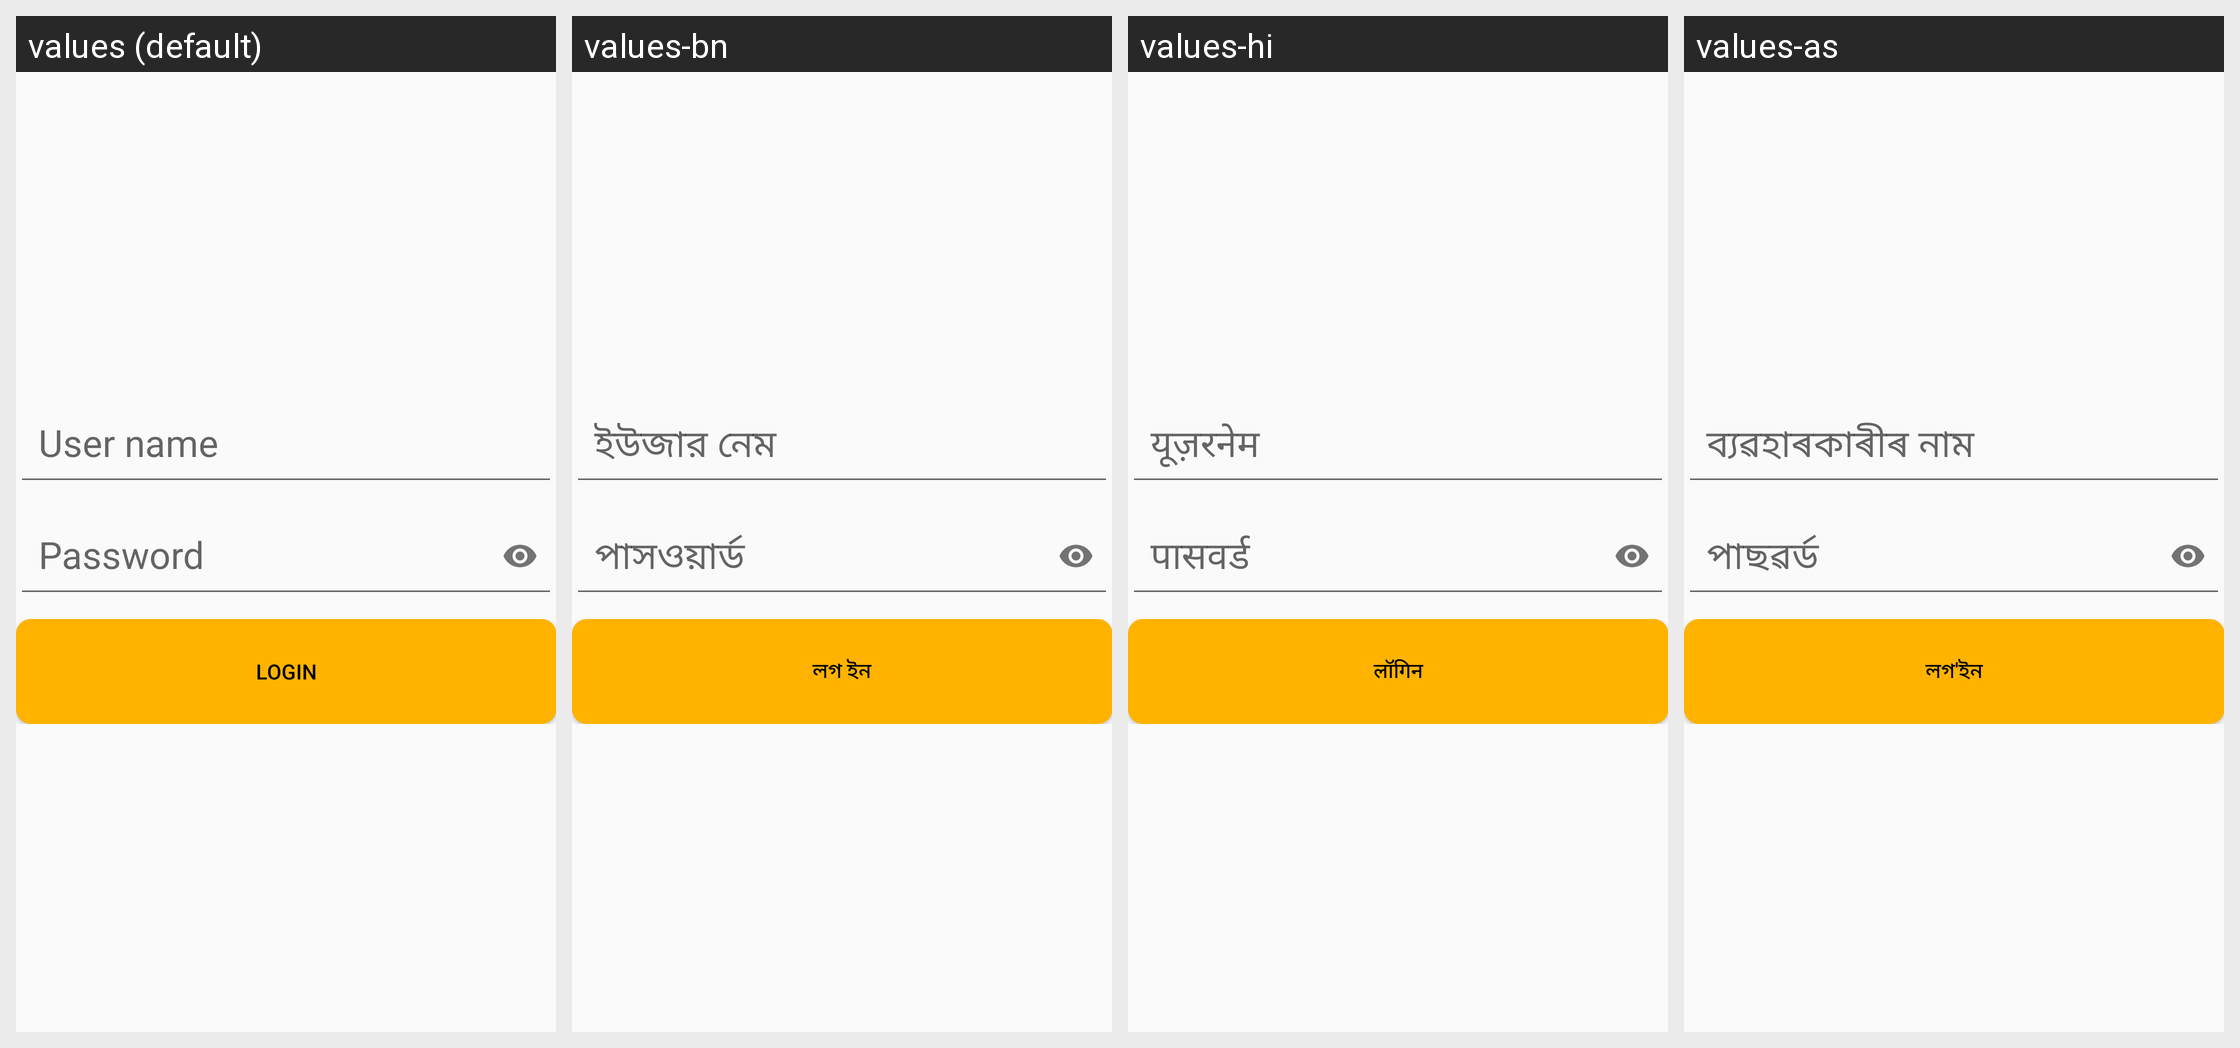

The Android screen above is rendered under several locales of the same app. Produce the string resources it draws, with the default and per-locale values.
Android screen res/layout/assessment_login_dialog.xml rendered under 4 locales, left to right: values (default), values-bn, values-hi, values-as. Device: Nexus 5 (rendered at 1080×1920; each locale shown at half size, 540×960, under a caption strip naming it); theme AppTheme.
Other locales in the repository, not shown: values-en, values-gu, values-kn, values-mr, values-or, values-pa, values-ta, values-te, values-ur.
Strings drawn on this screen, with the default value and each locale's value (text and hints the layout hard-codes, and strings that could not be matched under every locale, appear in the picture but are not listed):

user_name
  values: User name
  values-bn: ইউজার নেম
  values-hi: यूज़रनेम
  values-as: ব্যৱহাৰকাৰীৰ নাম

password
  values: Password
  values-bn: পাসওয়ার্ড
  values-hi: पासवर्ड
  values-as: পাছৱৰ্ড

login
  values: Login
  values-bn: লগ ইন
  values-hi: लॉगिन
  values-as: লগ'ইন
